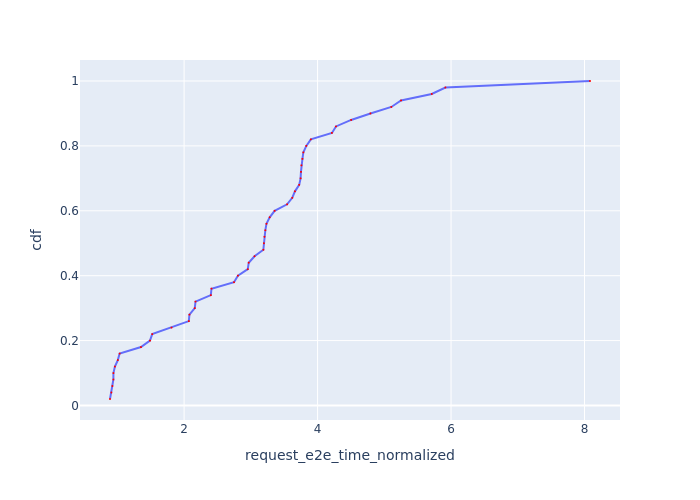

Data behind this chart, as committed beside it:
Request Id, request_e2e_time_normalized, cdf
0_7, 0.8897, 0.02
0_1, 0.9099, 0.04
0_0, 0.9256, 0.06
0_2, 0.9407, 0.08
0_8, 0.941, 0.1
0_3, 0.9634, 0.12
0_6, 1.007, 0.14
0_4, 1.034, 0.16
0_5, 1.354, 0.18
0_11, 1.489, 0.2
0_10, 1.522, 0.22
0_9, 1.811, 0.24
0_30, 2.071, 0.26
0_19, 2.08, 0.28
0_14, 2.16, 0.3
0_39, 2.171, 0.32
0_12, 2.4, 0.34
0_36, 2.41, 0.36
0_44, 2.748, 0.38
0_33, 2.807, 0.4
0_25, 2.954, 0.42
0_21, 2.968, 0.44
0_20, 3.055, 0.46
0_15, 3.187, 0.48
0_43, 3.196, 0.5
0_13, 3.204, 0.52
0_48, 3.217, 0.54
0_32, 3.234, 0.56
0_22, 3.282, 0.58
0_16, 3.356, 0.6
0_18, 3.543, 0.62
0_17, 3.621, 0.64
0_23, 3.661, 0.66
0_27, 3.725, 0.68
0_37, 3.745, 0.7
0_34, 3.751, 0.72
0_42, 3.757, 0.74
0_35, 3.773, 0.76
0_26, 3.787, 0.78
0_29, 3.831, 0.8
0_40, 3.899, 0.82
0_45, 4.215, 0.84
0_38, 4.276, 0.86
0_41, 4.503, 0.88
0_31, 4.792, 0.9
0_47, 5.105, 0.92
0_46, 5.251, 0.94
0_28, 5.711, 0.96
0_24, 5.915, 0.98
0_49, 8.082, 1.0
